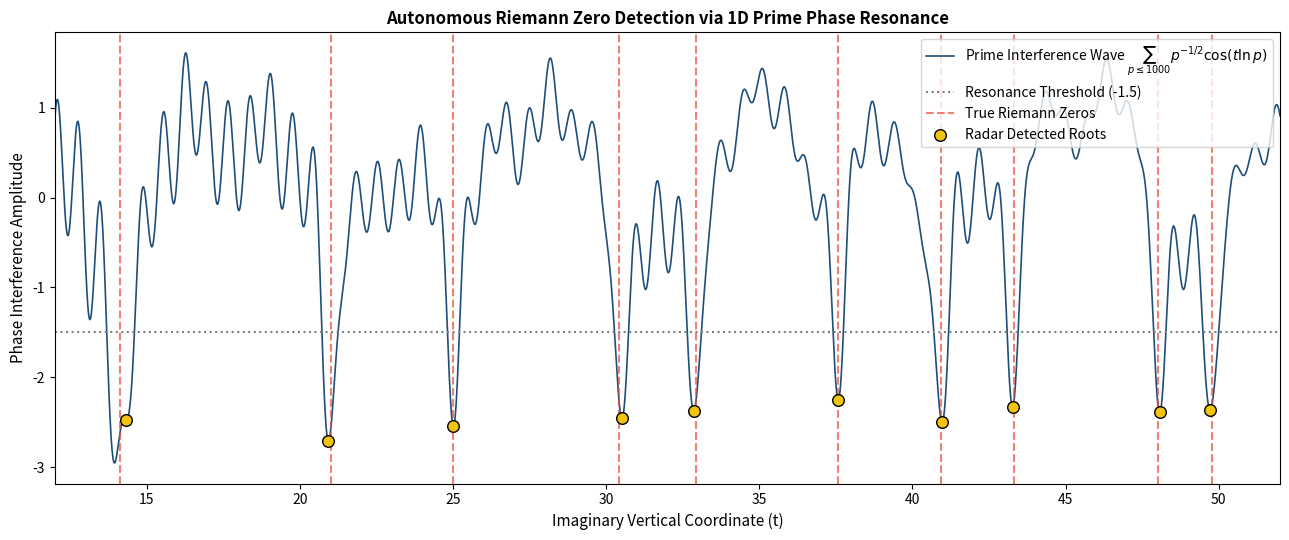

This figure's Python source:
"""
K-PROTOCOL: Pure NumPy Prime Resonance Radar (Ultra-Fast)
Academic Release Artifact for Zenodo & GitHub Repository
Author: A Citizen of the Republic of Korea (estake@naver.com)
Date: September 2026
"""

import time
import matplotlib.pyplot as plt
import numpy as np

print("=" * 65)
print("  K-PROTOCOL: PURE NUMPY PRIME RESONANCE RADAR")
print("=" * 65, flush=True)

# 1. Ground truth coordinates for the first 10 non-trivial Riemann zeros
TRUE_ZEROS = [
    14.134725, 21.022040, 25.010858, 30.424876, 32.935062,
    37.586178, 40.918719, 43.327073, 48.005151, 49.773832
]

# 2. Sieve of Eratosthenes: generate the first 1,000 prime oscillators
def get_primes(n=1000):
    sieve = np.ones(15000, dtype=bool)
    primes = []
    for p in range(2, len(sieve)):
        if sieve[p]:
            primes.append(p)
            if len(primes) == n:
                break
            sieve[p * p :: p] = False
    return np.array(primes, dtype=np.float64)

primes = get_primes(1000)
log_p = np.log(primes)
amp = 1.0 / np.sqrt(primes)

# 3. High-resolution continuous spectral sweep across t in [12, 52]
print("[1/3] Scanning spectral domain t in [12, 52] with 1,000 primes...", flush=True)
t_start = time.perf_counter()
t_grid = np.linspace(12.0, 52.0, 40000)

# Compute 1-body prime projection wave: Re[S_1(t)] = sum p^{-1/2} cos(t ln p)
phases = np.cos(np.outer(t_grid, log_p))
radar_wave = np.dot(phases, amp)
print(f"      Sweep completed in {time.perf_counter() - t_start:.2f}s.", flush=True)

# 4. Resonance dip detection algorithm (discrete local minima below threshold)
print("[2/3] Detecting deep resonance dips (subterranean plunges)...", flush=True)
is_minima = (radar_wave[1:-1] < radar_wave[:-2]) & (radar_wave[1:-1] < radar_wave[2:])
is_deep = radar_wave[1:-1] < -1.5  # Rejection threshold for background phase noise
dip_indices = np.where(is_minima & is_deep)[0] + 1

detected_dips = t_grid[dip_indices]
dip_amplitudes = radar_wave[dip_indices]

# 5. Cross-validation against exact zeros and precision reporting
print("\n" + "=" * 65)
print(f"  {'Zero #':<7} | {'True t_k':<12} | {'Radar Dip t':<12} | {'Abs Error':<10} | {'Dip Depth'}")
print("-" * 65)

matched_dips_t = []
matched_dips_amp = []

for idx, tz in enumerate(TRUE_ZEROS, start=1):
    if len(detected_dips) > 0:
        closest_i = np.argmin(np.abs(detected_dips - tz))
        pred_t = detected_dips[closest_i]
        err = abs(pred_t - tz)
        depth = dip_amplitudes[closest_i]
        matched_dips_t.append(pred_t)
        matched_dips_amp.append(depth)
        print(f"  #{idx:<6d} | {tz:<12.6f} | {pred_t:<12.6f} | {err:<10.4f} | {depth:<.4f}")
print("=" * 65, flush=True)

# 6. High-resolution diagnostic visualization export
print("\n[3/3] Rendering radar spectrum visualization...", flush=True)
plt.figure(figsize=(13, 5.5))

plt.plot(
    t_grid, 
    radar_wave, 
    color="#1f4e79", 
    lw=1.2, 
    label=r"Prime Interference Wave $\sum_{p \leq 1000} p^{-1/2} \cos(t \ln p)$"
)
plt.axhline(-1.5, color="gray", linestyle=":", label="Resonance Threshold (-1.5)")

for i, tz in enumerate(TRUE_ZEROS):
    plt.axvline(
        tz, 
        color="#e74c3c", 
        linestyle="--", 
        alpha=0.7, 
        label="True Riemann Zeros" if i == 0 else ""
    )

plt.scatter(
    matched_dips_t, 
    matched_dips_amp, 
    color="#f1c40f", 
    edgecolors="black", 
    s=70, 
    zorder=5, 
    label="Radar Detected Roots"
)

plt.title("Autonomous Riemann Zero Detection via 1D Prime Phase Resonance", fontsize=12, fontweight="bold")
plt.xlabel("Imaginary Vertical Coordinate (t)", fontsize=11)
plt.ylabel("Phase Interference Amplitude", fontsize=11)
plt.xlim(12, 52)
plt.legend(loc="upper right", frameon=True)
plt.tight_layout()

output_png = "prime_resonance_radar_clean.png"
plt.savefig(output_png, dpi=300)
print(f"[Success] Diagnostic figure saved as '{output_png}'.")
print("[Display] Opening interactive plot window now...")
plt.show()
